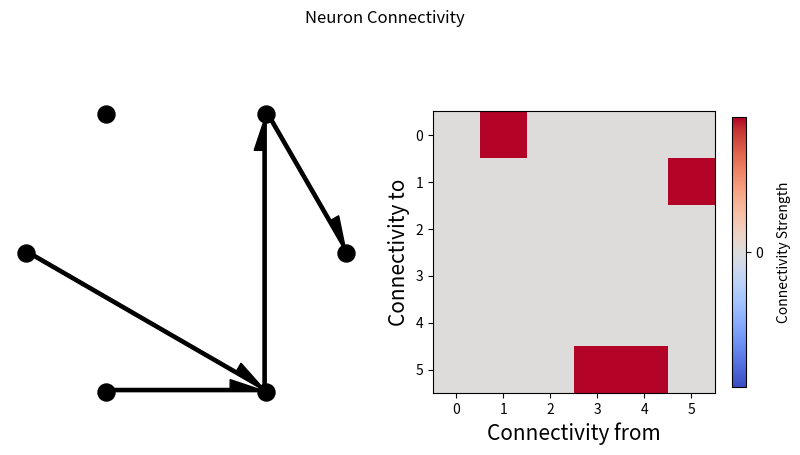
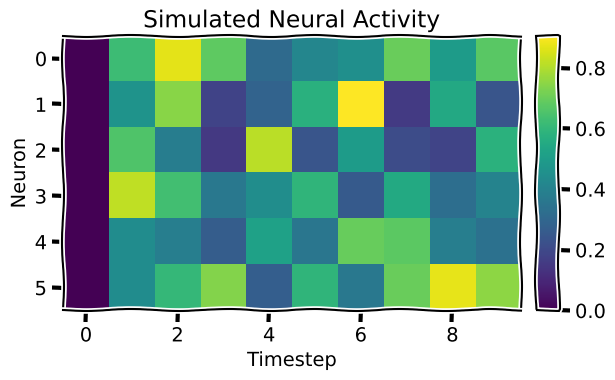
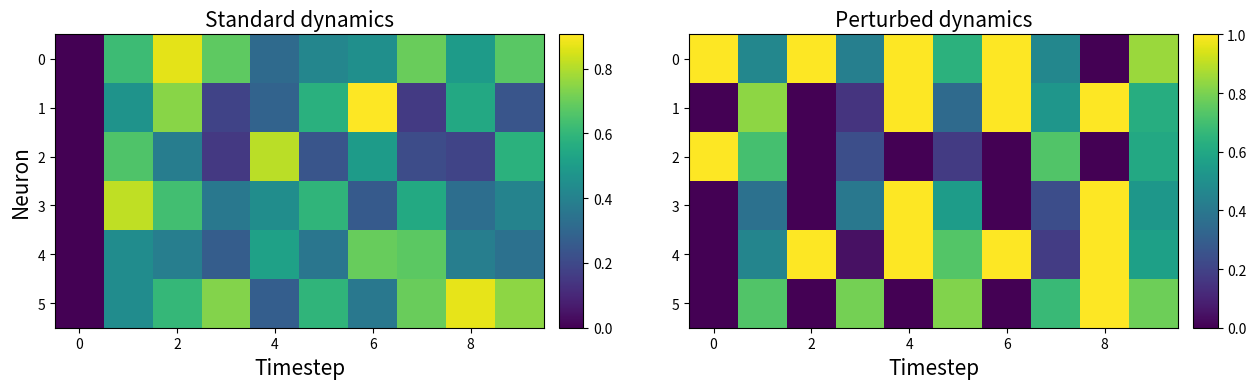
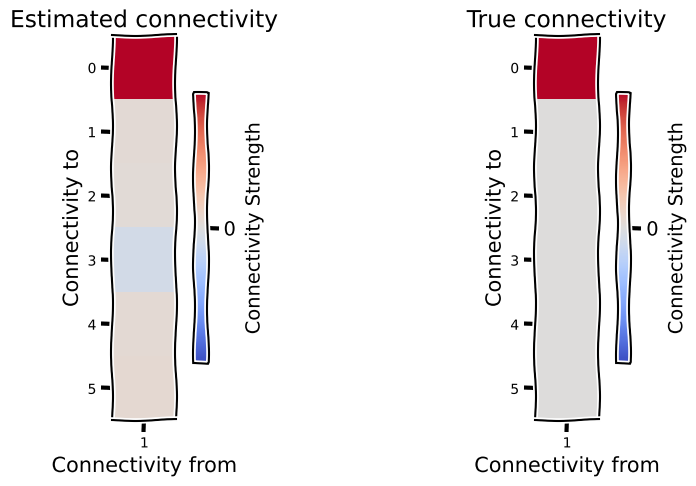
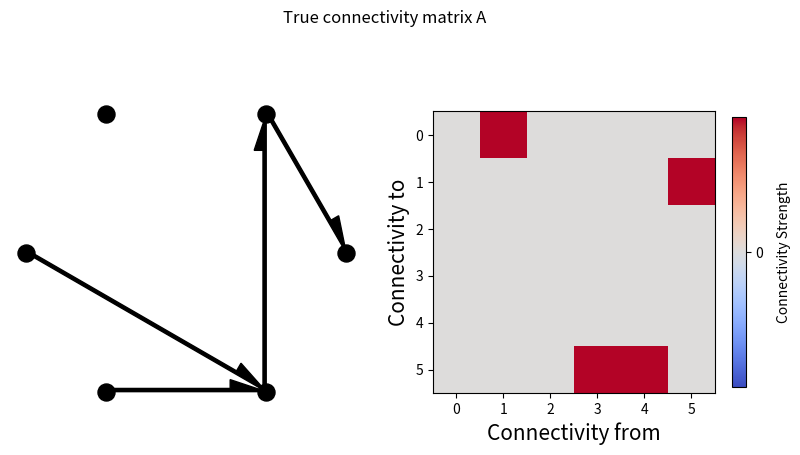
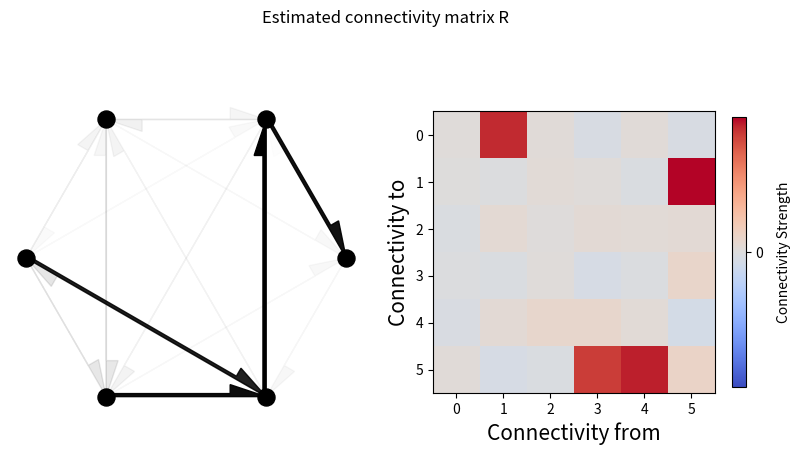

Source code (Python) for these figures, in order:
import numpy as np
import matplotlib.pyplot as plt
from mpl_toolkits.axes_grid1 import make_axes_locatable

#@title Figure settings
%config InlineBackend.figure_format = 'retina'
# plt.style.use("https://raw.githubusercontent.com/NeoNeuron/professional-workshop-3/master/nma.mplstyle")

#@title Helper functions


def sigmoid(x):
    """
    Compute sigmoid nonlinearity element-wise on x

    Args:
        x (np.ndarray): the numpy data array we want to transform
    Returns
        (np.ndarray): x with sigmoid nonlinearity applied
    """
    return 1 / (1 + np.exp(-x))


def create_connectivity(n_neurons, random_state=42):
    """
    Generate our nxn causal connectivity matrix.

    Args:
        n_neurons (int): the number of neurons in our system.
        random_state (int): random seed for reproducibility

    Returns:
        A (np.ndarray): our 0.1 sparse connectivity matrix
    """
    np.random.seed(random_state)
    A_0 = np.random.choice([0, 1], size=(n_neurons, n_neurons), p=[0.9, 0.1])

    # set the timescale of the dynamical system to about 100 steps
    _, s_vals, _ = np.linalg.svd(A_0)
    A = A_0 / (1.01 * s_vals[0])

    # _, s_val_test, _ = np.linalg.svd(A)
    # assert s_val_test[0] < 1, "largest singular value >= 1"

    return A


def see_neurons(A, ax):
    """
    Visualizes the connectivity matrix.

    Args:
        A (np.ndarray): the connectivity matrix of shape (n_neurons, n_neurons)
        ax (plt.axis): the matplotlib axis to display on

    Returns:
        Nothing, but visualizes A.
    """
    A = A.T  # make up for opposite connectivity
    n = len(A)
    ax.set_aspect('equal')
    thetas = np.linspace(0, np.pi * 2, n, endpoint=False)
    x, y = np.cos(thetas), np.sin(thetas),
    ax.scatter(x, y, c='k', s=150)

    # Renormalize
    A = A / A.max()
    for i in range(n):
        for j in range(n):
            if A[i, j] > 0:
                ax.arrow(x[i], y[i], x[j] - x[i], y[j] - y[i], color='k', alpha=A[i,j],
                         head_width=.15, width = A[i, j] / 25, shape='right',
                         length_includes_head=True)
    ax.axis('off')


def get_perturbed_connectivity_all_neurons(perturbed_X):
    """
    Estimates the connectivity matrix of perturbations through stacked correlations.

    Args:
        perturbed_X (np.ndarray): the simulated dynamical system X of shape
                                  (n_neurons, timesteps)

    Returns:
        R (np.ndarray): the estimated connectivity matrix of shape
                        (n_neurons, n_neurons)
    """
    # select perturbations (P) and outcomes (Outs)
    # we perturb the system every over time step, hence the 2 in slice notation
    P = perturbed_X[:, ::2]
    Outs = perturbed_X[:, 1::2]

    # stack perturbations and outcomes into a 2n by (timesteps / 2) matrix
    S = np.concatenate([P, Outs], axis=0)

    # select the perturbation -> outcome block of correlation matrix (upper right)
    R = np.corrcoef(S)[:n_neurons, n_neurons:]

    return R


def simulate_neurons_perturb(A, timesteps):
    """
    Simulates a dynamical system for the specified number of neurons and timesteps,
    BUT every other timestep the activity is clamped to a random pattern of 1s and 0s

    Args:
        A (np.array): the true connectivity matrix
        timesteps (int): the number of timesteps to simulate our system.

    Returns:
        The results of the simulated system.
        - X has shape (n_neurons, timeteps)
    """
    n_neurons = len(A)
    X = np.zeros((n_neurons, timesteps))

    for t in range(timesteps - 1):

        if t % 2 == 0:
            X[:, t] = np.random.choice([0, 1], size=n_neurons)

        epsilon = np.random.multivariate_normal(np.zeros(n_neurons), np.eye(n_neurons))
        X[:, t + 1] = sigmoid(A.dot(X[:, t]) + epsilon)  # we are using helper function sigmoid

    return X


def plot_connectivity_matrix(A, ax=None):
  """Plot the (weighted) connectivity matrix A as a heatmap

    Args:
      A (ndarray): connectivity matrix (n_neurons by n_neurons)
      ax: axis on which to display connectivity matrix
  """
  if ax is None:
    ax = plt.gca()
  lim = np.abs(A).max()
  im = ax.imshow(A, vmin=-lim, vmax=lim, cmap="coolwarm")
  ax.tick_params(labelsize=10)
  ax.xaxis.label.set_size(15)
  ax.yaxis.label.set_size(15)
  cbar = ax.figure.colorbar(im, ax=ax, ticks=[0], shrink=.7)
  cbar.ax.set_ylabel("Connectivity Strength", rotation=90,
                     labelpad= 20,va="bottom")
  ax.set(xlabel="Connectivity from", ylabel="Connectivity to")


def plot_connectivity_graph_matrix(A):
  """Plot both connectivity graph and matrix side by side

    Args:
      A (ndarray): connectivity matrix (n_neurons by n_neurons)

  """
  fig, axs = plt.subplots(1, 2, figsize=(10, 5))
  see_neurons(A,axs[0])  # we are invoking a helper function that visualizes the connectivity matrix
  plot_connectivity_matrix(A)

  fig.suptitle("Neuron Connectivity")
  plt.show()

def plot_neural_activity(X):
  """Plot first 10 timesteps of neural activity

  Args:
    X (ndarray): neural activity (n_neurons by timesteps)

  """
  f, ax = plt.subplots()
  im = ax.imshow(X[:, :10])
  divider = make_axes_locatable(ax)
  cax1 = divider.append_axes("right", size="5%", pad=0.15)
  plt.colorbar(im, cax=cax1)
  ax.set(xlabel='Timestep', ylabel='Neuron', title='Simulated Neural Activity')


def plot_true_vs_estimated_connectivity(estimated_connectivity, true_connectivity, selected_neuron=None):
  """Visualize true vs estimated connectivity matrices

  Args:
    estimated_connectivity (ndarray): estimated connectivity (n_neurons by n_neurons)
    true_connectivity (ndarray): ground-truth connectivity (n_neurons by n_neurons)
    selected_neuron (int or None): None if plotting all connectivity, otherwise connectivity
      from selected_neuron will be shown

  """

  fig, axs = plt.subplots(1, 2, figsize=(10, 5))

  if selected_neuron is not None:
    plot_connectivity_matrix(np.expand_dims(estimated_connectivity, axis=1), ax=axs[0])
    plot_connectivity_matrix(true_connectivity[:, [selected_neuron]], ax=axs[1])
    axs[0].set_xticks([0])
    axs[1].set_xticks([0])
    axs[0].set_xticklabels([selected_neuron])
    axs[1].set_xticklabels([selected_neuron])
  else:
    plot_connectivity_matrix(estimated_connectivity, ax=axs[0])
    plot_connectivity_matrix(true_connectivity, ax=axs[1])

  axs[1].set(title="True connectivity")
  axs[0].set(title="Estimated connectivity")

def neuron_B(activity_of_A):
  """Model activity of neuron B as neuron A activity + noise

  Args:
    activity_of_A (ndarray): An array of shape (T,) containing the neural activity of neuron A

  Returns:
    ndarray: activity of neuron B
  """
  noise = np.random.randn(activity_of_A.shape[0])
  return activity_of_A + noise

np.random.seed(12)

# Neuron A activity of zeros
A_0 = np.zeros(5000)

# Neuron A activity of ones
A_1 = np.ones(5000)

###########################################################################
## TODO for students: Estimate the causal effect of A upon B
## Use eq above (difference in mean of B when A=0 vs. A=1)
###########################################################################
diff_in_means = ...
#print(diff_in_means)

# to_remove solution
def neuron_B(activity_of_A):
  """Model activity of neuron B as neuron A activity + noise

  Args:
    activity_of_A (ndarray): An array of shape (T,) containing the neural activity of neuron A

  Returns:
    ndarray: activity of neuron B
  """
  noise = np.random.randn(activity_of_A.shape[0])
  return activity_of_A + noise

np.random.seed(12)

# Neuron A activity of zeros
A_0 = np.zeros(5000)

# Neuron A activity of ones
A_1 = np.ones(5000)

diff_in_means = neuron_B(A_1).mean() - neuron_B(A_0).mean()
print(diff_in_means)

#@markdown Execute this cell to visualize connectivity

## Initializes the system
n_neurons = 6
A = create_connectivity(n_neurons) # we are invoking a helper function that generates our nxn causal connectivity matrix.

# Let's plot it!
plot_connectivity_graph_matrix(A)

def simulate_neurons(A, timesteps, random_state=42):
    """Simulates a dynamical system for the specified number of neurons and timesteps.

    Args:
        A (np.array): the connectivity matrix
        timesteps (int): the number of timesteps to simulate our system.
        random_state (int): random seed for reproducibility

    Returns:
        - X has shape (n_neurons, timeteps). A schematic:
                   ___t____t+1___
       neuron  0  |   0    1     |
                  |   1    0     |
       neuron  i  |   0 -> 1     |
                  |   0    0     |
                  |___1____0_____|

    """
    np.random.seed(random_state)

    n_neurons = len(A)
    X = np.zeros((n_neurons, timesteps))

    for t in range(timesteps - 1):

        # Create noise vector
        epsilon = np.random.multivariate_normal(np.zeros(n_neurons), np.eye(n_neurons))

        ########################################################################
        ## TODO: Fill in the update rule for our dynamical system.
        ## Fill in function and remove
        raise NotImplementedError("Complete simulate_neurons")
        ########################################################################

        # Update activity vector for next step
        X[:, t + 1] = sigmoid(...)  # we are using helper function sigmoid

    return X


# Set simulation length
timesteps = 5000

# Uncomment below to test your function

# Simulate our dynamical system
# X = simulate_neurons(A, timesteps)

# plot_neural_activity(X)

# to_remove solution
def simulate_neurons(A, timesteps, random_state=42):
    """Simulates a dynamical system for the specified number of neurons and timesteps.

    Args:
        A (np.array): the connectivity matrix
        timesteps (int): the number of timesteps to simulate our system.
        random_state (int): random seed for reproducibility

    Returns:
        - X has shape (n_neurons, timeteps). A schematic:
                   ___t____t+1___
       neuron  0  |   0    1     |
                  |   1    0     |
       neuron  i  |   0 -> 1     |
                  |   0    0     |
                  |___1____0_____|

    """
    np.random.seed(random_state)

    n_neurons = len(A)
    X = np.zeros((n_neurons, timesteps))

    for t in range(timesteps - 1):

        # Create noise vector
        epsilon = np.random.multivariate_normal(np.zeros(n_neurons), np.eye(n_neurons))

        # Update activity vector for next step
        X[:, t + 1] = sigmoid(A @ X[:, t] + epsilon)  # we are using helper function sigmoid

    return X


# Set simulation length
timesteps = 5000

# Uncomment below to test your function

# Simulate our dynamical system
X = simulate_neurons(A, timesteps)

with plt.xkcd():
  plot_neural_activity(X)

# @markdown Execute this cell to visualize perturbed dynamics

timesteps = 5000  # Simulate for 5000 timesteps.

# Simulate our dynamical system for the given amount of time
X_perturbed = simulate_neurons_perturb(A, timesteps)

# Plot our standard versus perturbed dynamics
fig, axs = plt.subplots(1, 2, figsize=(15, 4))
im0 = axs[0].imshow(X[:, :10])
im1 = axs[1].imshow(X_perturbed[:, :10])

# Matplotlib boilerplate code
divider = make_axes_locatable(axs[0])
cax0 = divider.append_axes("right", size="5%", pad=0.15)
plt.colorbar(im0, cax=cax0)

divider = make_axes_locatable(axs[1])
cax1 = divider.append_axes("right", size="5%", pad=0.15)
plt.colorbar(im1, cax=cax1)

axs[0].set_ylabel("Neuron", fontsize=15)
axs[1].set_xlabel("Timestep", fontsize=15)
axs[0].set_xlabel("Timestep", fontsize=15);
axs[0].set_title("Standard dynamics", fontsize=15)
axs[1].set_title("Perturbed dynamics", fontsize=15);

def get_perturbed_connectivity_from_single_neuron(perturbed_X, selected_neuron):
    """
    Computes the connectivity matrix from the selected neuron using differences in means.

    Args:
        perturbed_X (np.ndarray): the perturbed dynamical system matrix of shape (n_neurons, timesteps)
        selected_neuron (int): the index of the neuron we want to estimate connectivity for

    Returns:
        estimated_connectivity (np.ndarray): estimated connectivity for the selected neuron, of shape (n_neurons,)
    """
    # Extract the perturbations of neuron 1 (every other timestep)
    neuron_perturbations = perturbed_X[selected_neuron, ::2]

    # Extract the observed outcomes of all the neurons (every other timestep)
    all_neuron_output = perturbed_X[:, 1::2]

    # Initialize estimated connectivity matrix
    estimated_connectivity = np.zeros(n_neurons)

    # Loop over neurons
    for neuron_idx in range(n_neurons):

        # Get this output neurons (neuron_idx) activity
        this_neuron_output = all_neuron_output[neuron_idx, :]

        # Get timesteps where the selected neuron == 0 vs == 1
        one_idx = np.argwhere(neuron_perturbations == 1)
        zero_idx = np.argwhere(neuron_perturbations == 0)

        ########################################################################
        ## TODO: Insert your code here to compute the neuron activation from perturbations.
        # Fill out function and remove
        raise NotImplementedError("Complete the function get_perturbed_connectivity_single_neuron")
        ########################################################################

        difference_in_means = ...

        estimated_connectivity[neuron_idx] = difference_in_means

    return estimated_connectivity


# Initialize the system
n_neurons = 6
timesteps = 5000
selected_neuron = 1

# Simulate our perturbed dynamical system
perturbed_X = simulate_neurons_perturb(A, timesteps)


## Uncomment below to test your function

# Measure connectivity of neuron 1
# estimated_connectivity = get_perturbed_connectivity_from_single_neuron(perturbed_X, selected_neuron)

# plot_true_vs_estimated_connectivity(estimated_connectivity, A, selected_neuron)

# to_remove solution
def get_perturbed_connectivity_from_single_neuron(perturbed_X, selected_neuron):
    """
    Computes the connectivity matrix from the selected neuron using differences in means.

    Args:
        perturbed_X (np.ndarray): the perturbed dynamical system matrix of shape (n_neurons, timesteps)
        selected_neuron (int): the index of the neuron we want to estimate connectivity for

    Returns:
        estimated_connectivity (np.ndarray): estimated connectivity for the selected neuron, of shape (n_neurons,)
    """
    # Extract the perturbations of neuron 1 (every other timestep)
    neuron_perturbations = perturbed_X[selected_neuron, ::2]

    # Extract the observed outcomes of all the neurons (every other timestep)
    all_neuron_output = perturbed_X[:, 1::2]

    # Initialize estimated connectivity matrix
    estimated_connectivity = np.zeros(n_neurons)

    # Loop over neurons
    for neuron_idx in range(n_neurons):

        # Get this output neurons (neuron_idx) activity
        this_neuron_output = all_neuron_output[neuron_idx, :]

        # Get timesteps where the selected neuron == 0 vs == 1
        one_idx = np.argwhere(neuron_perturbations == 1)
        zero_idx = np.argwhere(neuron_perturbations == 0)

        difference_in_means = np.mean(this_neuron_output[one_idx]) - np.mean(this_neuron_output[zero_idx])

        estimated_connectivity[neuron_idx] = difference_in_means

    return estimated_connectivity


# Initialize the system
n_neurons = 6
timesteps = 5000
selected_neuron = 1

# Simulate our perturbed dynamical system
perturbed_X = simulate_neurons_perturb(A, timesteps)


## Uncomment below to test your function

# Measure connectivity of neuron 1
estimated_connectivity = get_perturbed_connectivity_from_single_neuron(perturbed_X, selected_neuron)

with plt.xkcd():
  plot_true_vs_estimated_connectivity(estimated_connectivity, A, selected_neuron)

# Correlate true vs estimated connectivity matrix
np.corrcoef(A[:, selected_neuron], estimated_connectivity)[1, 0]

# Parameters
n_neurons = 6
timesteps = 5000

# Generate nxn causal connectivity matrix
A = create_connectivity(n_neurons)

# Simulate perturbed dynamical system
perturbed_X = simulate_neurons_perturb(A, timesteps)

# Get estimated connectivity matrix
R = get_perturbed_connectivity_all_neurons(perturbed_X)

#@markdown Execute this cell to visualize true vs estimated connectivity

# Let's visualize the true connectivity and estimated connectivity together
fig, axs = plt.subplots(1, 2, figsize=(10, 5))
see_neurons(A, axs[0]) # we are invoking a helper function that visualizes the connectivity matrix
plot_connectivity_matrix(A, ax=axs[1])
plt.suptitle("True connectivity matrix A");
plt.show()
fig, axs = plt.subplots(1,2, figsize=(10,5))
see_neurons(R.T,axs[0]) # we are invoking a helper function that visualizes the connectivity matrix
plot_connectivity_matrix(R.T, ax=axs[1])
plt.suptitle("Estimated connectivity matrix R");

np.corrcoef(A.transpose().flatten(), R.flatten())[1, 0]